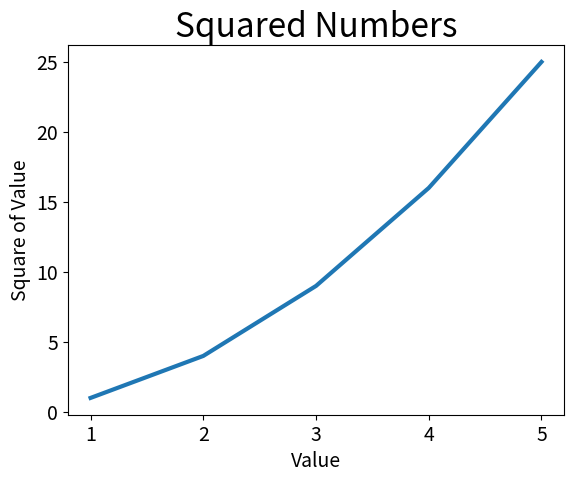

Source code (Python):
# plt as alias for pyplot for ease of use
import matplotlib.pyplot as plt

input_values = [1, 2, 3, 4, 5]
squares = [1, 4, 9, 16, 25]

# fig represents  'figure' (entire collection of plots), ax reps singular plots
fig, ax = plt.subplots()
ax.plot(input_values, squares, linewidth=3)

# set chart title and label axes
ax.set_title("Squared Numbers", fontsize=24)
ax.set_xlabel("Value", fontsize=14)
ax.set_ylabel("Square of Value", fontsize=14)

# set size of tick labels
ax.tick_params(axis='both', labelsize=14)

plt.show()


